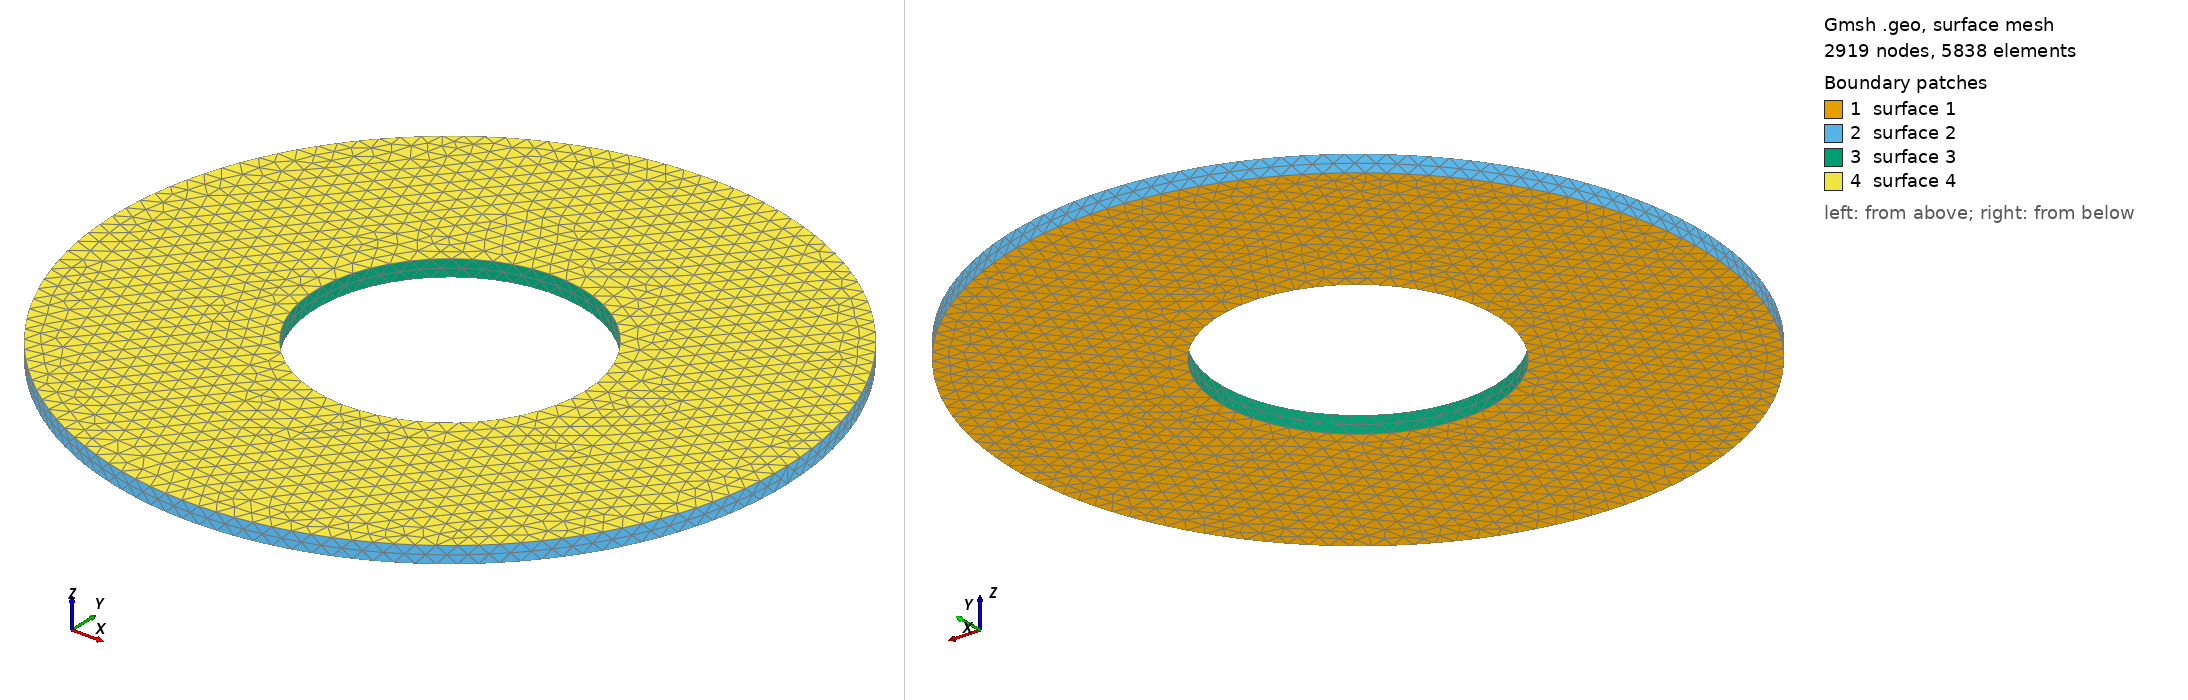

Gmsh geometry script, surface-meshed: 2919 nodes, 5838 surface elements. Boundary patches (legend numbers): 1 surface 1, 2 surface 2, 3 surface 3, 4 surface 4. Left view from above one corner, right view from below the opposite corner. The script declares no physical surfaces, so the legend lists its geometric surfaces. The drawing asked Gmsh for element sizes between 1% and 20% of the model's largest extent; the script's own settings can give other sizes.

=== annular_disk_3d.geo (drawn) ===
// Gmsh project created on Wed Jun 17 21:44:34 2020
SetFactory("OpenCASCADE");

// exterior radius
Rext = 0.1; 
// interior radius
Rint = 0.04;
// thickness
h = .005;

Circle(1) = {-0, -0, -0, Rext, 0, 2*Pi};
Circle(2) = {0, -0.0, 0, Rint, 0, 2*Pi};

Line Loop(1) = {1};
Plane Surface(1) = {1};

Line Loop(2) = {2};
Plane Surface(2) = {2};

BooleanDifference{ Surface{1}; Delete;}{ Surface{2}; Delete;}

Extrude {0, 0, h} {Surface{1};}

Field[1] = Box;
Field[1].VIn = Rext/20;
Field[1].VOut = Rext;
Field[1].XMax = Rext;
Field[1].XMin = -Rext;
Field[1].YMax = Rext;
Field[1].YMin = -Rext;
Field[1].ZMax = h;
Field[1].ZMin = 0;
Background Field = 1;
